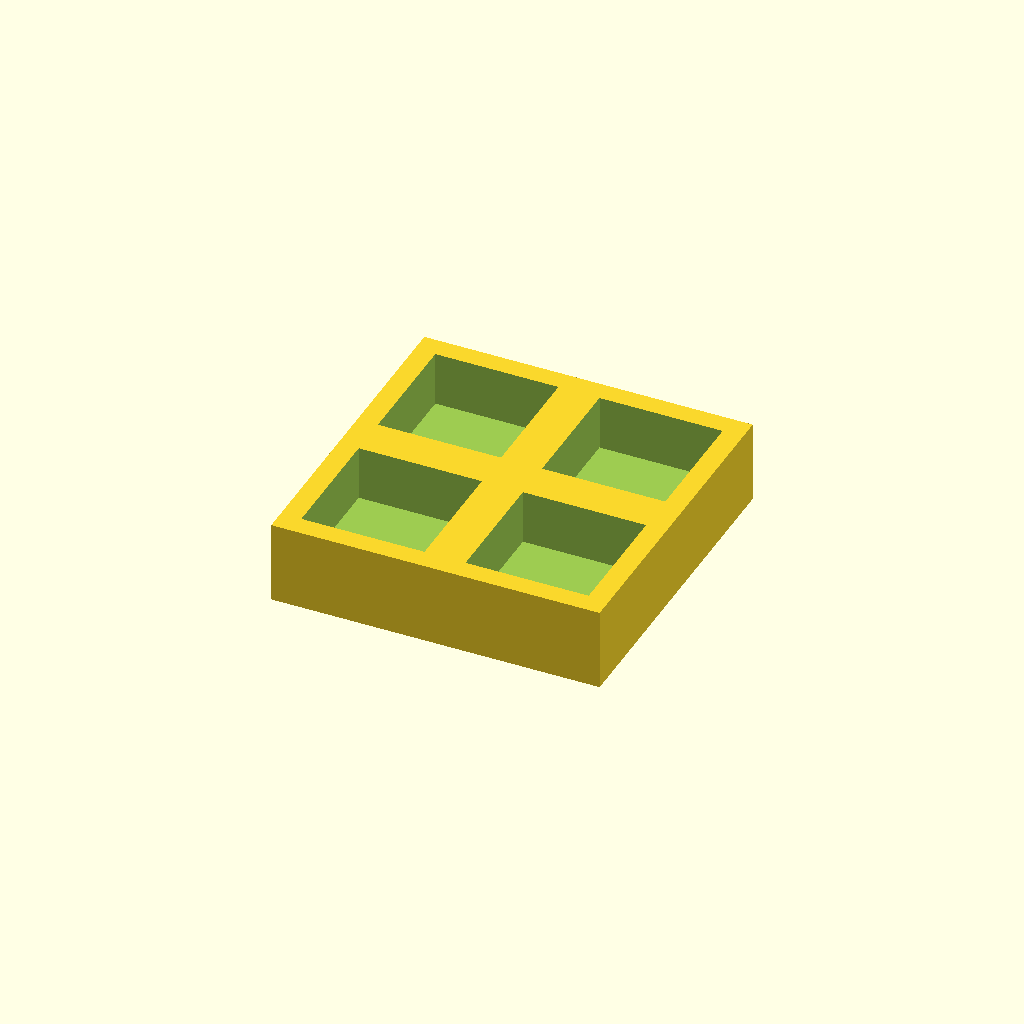
Cell 1: rendered with the file's own defaults.
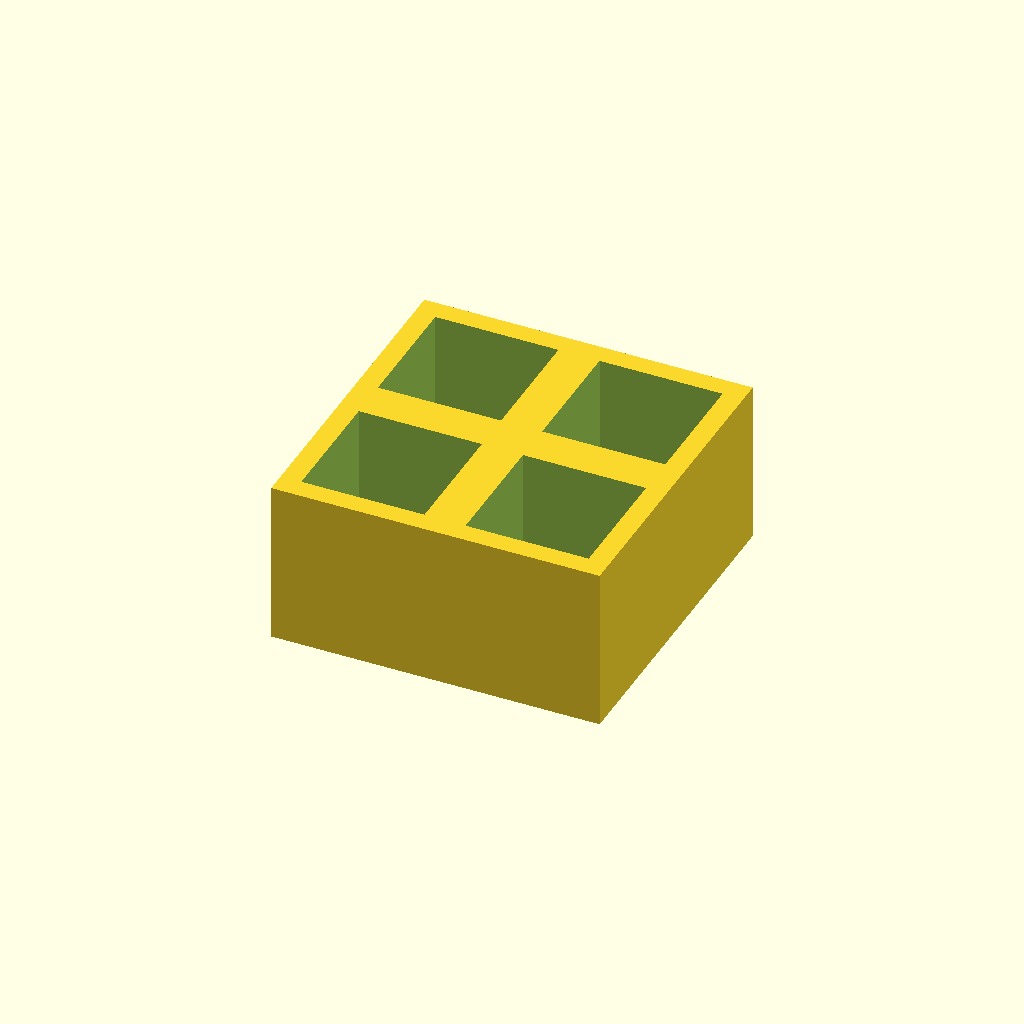
Cell 2: thickness = 24 (everything else at default).
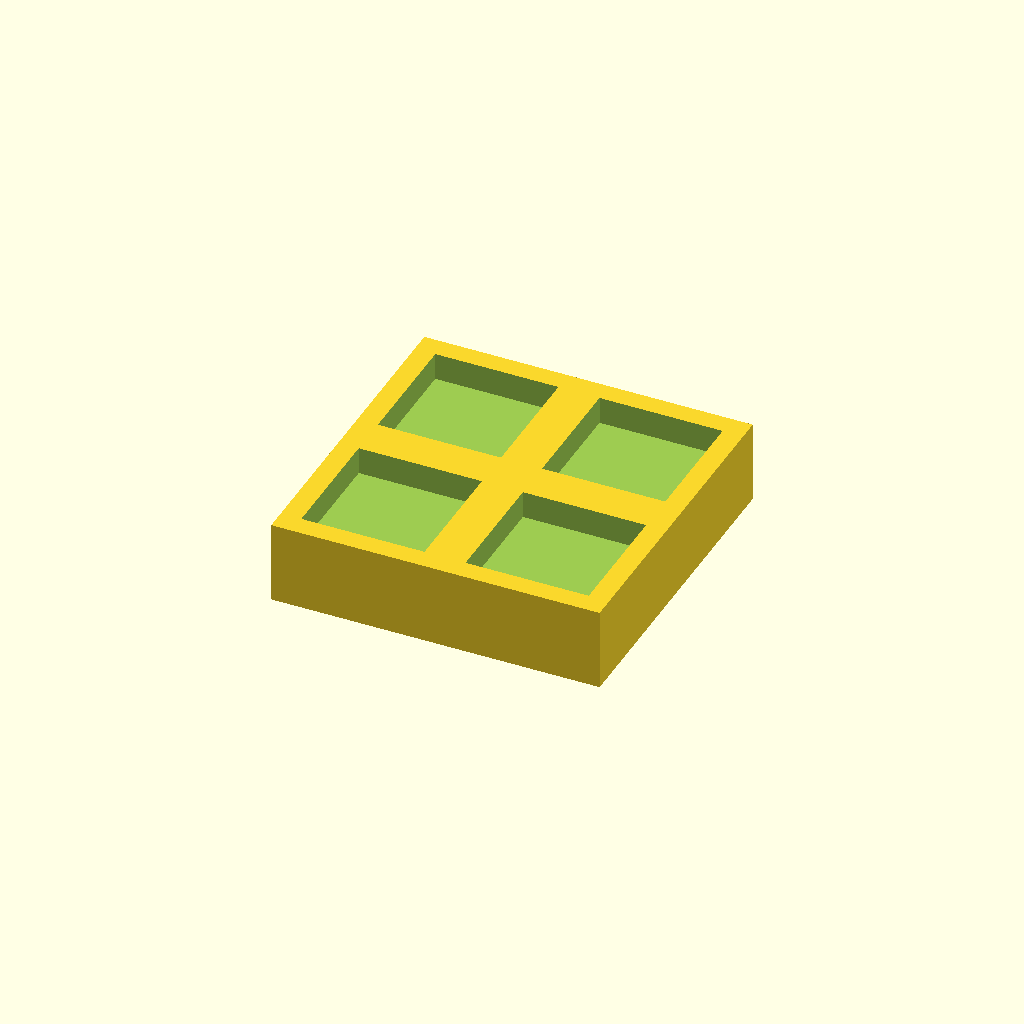
Cell 3: floor_t = 8 (everything else at default).
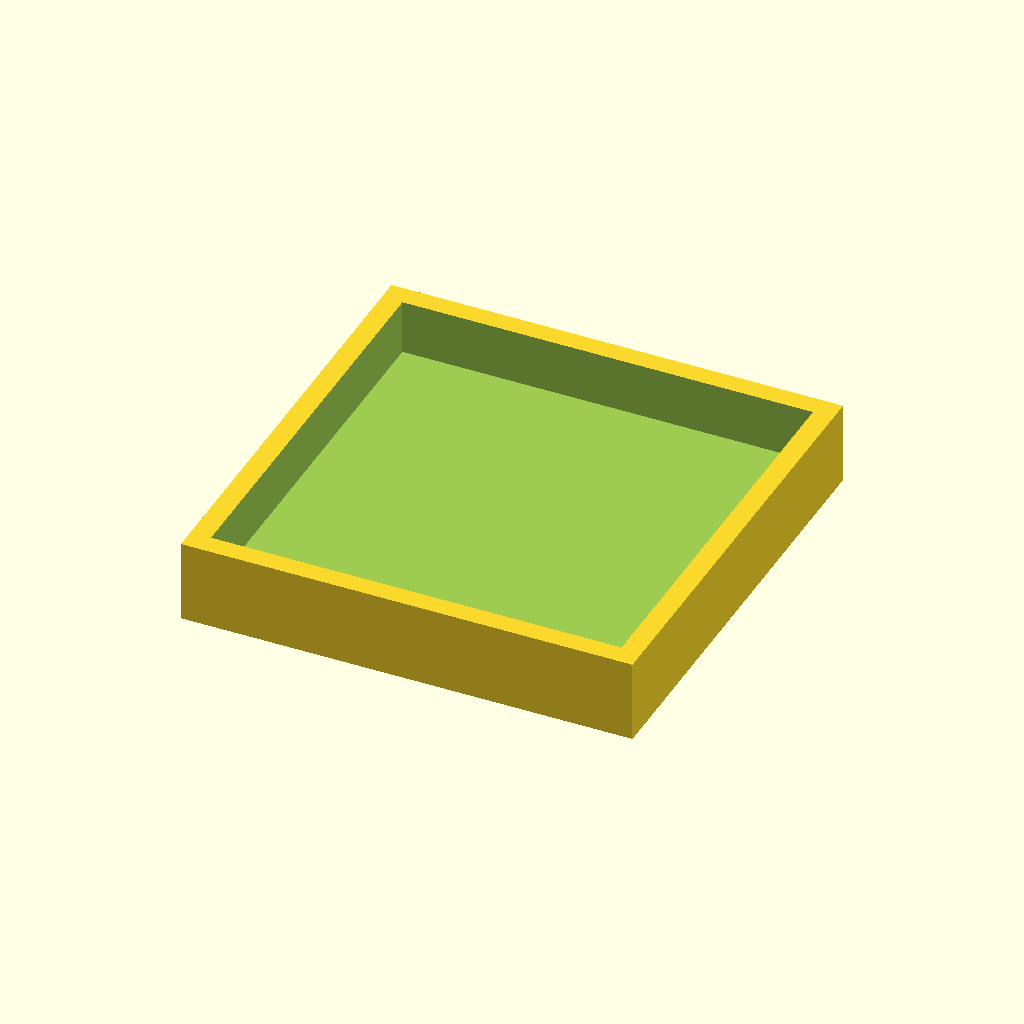
Cell 4: the same model with pocket = 36.
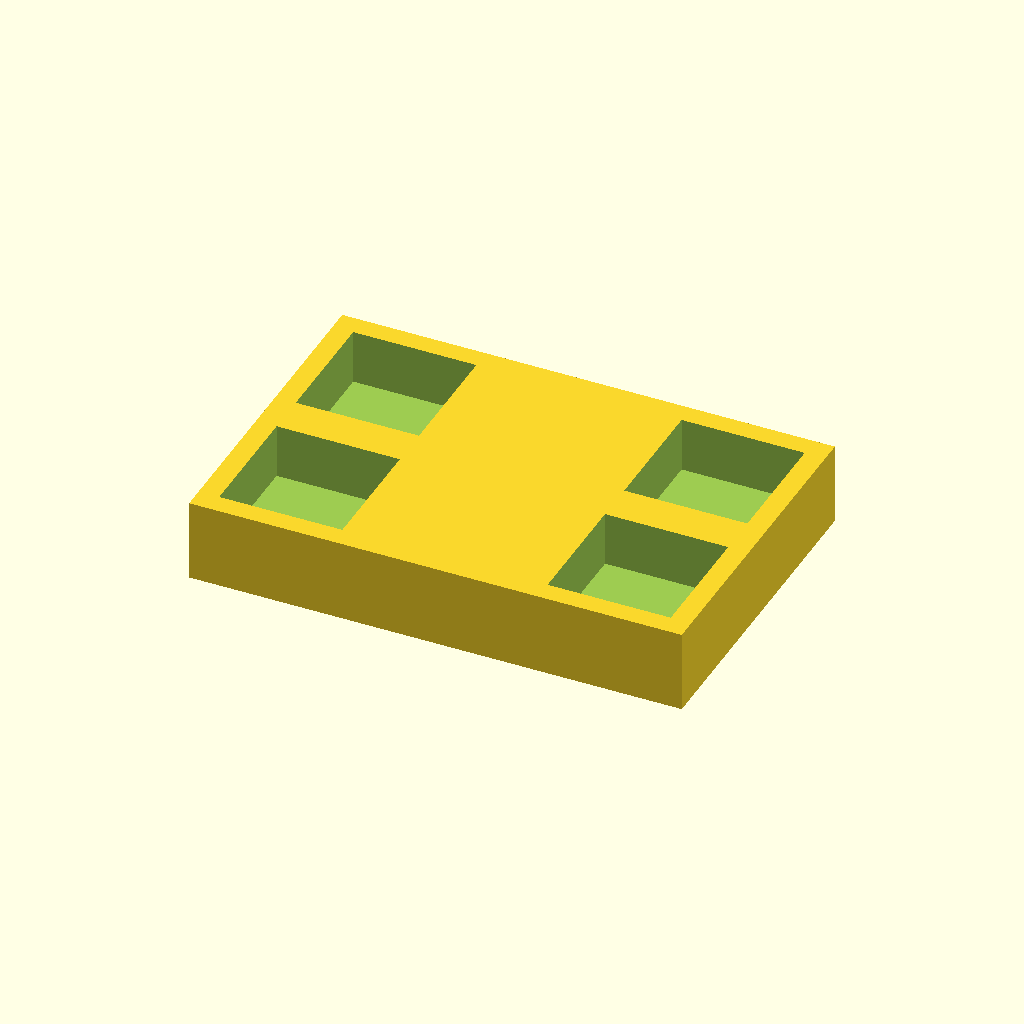
Cell 5: the same model with pitch_x = 48.
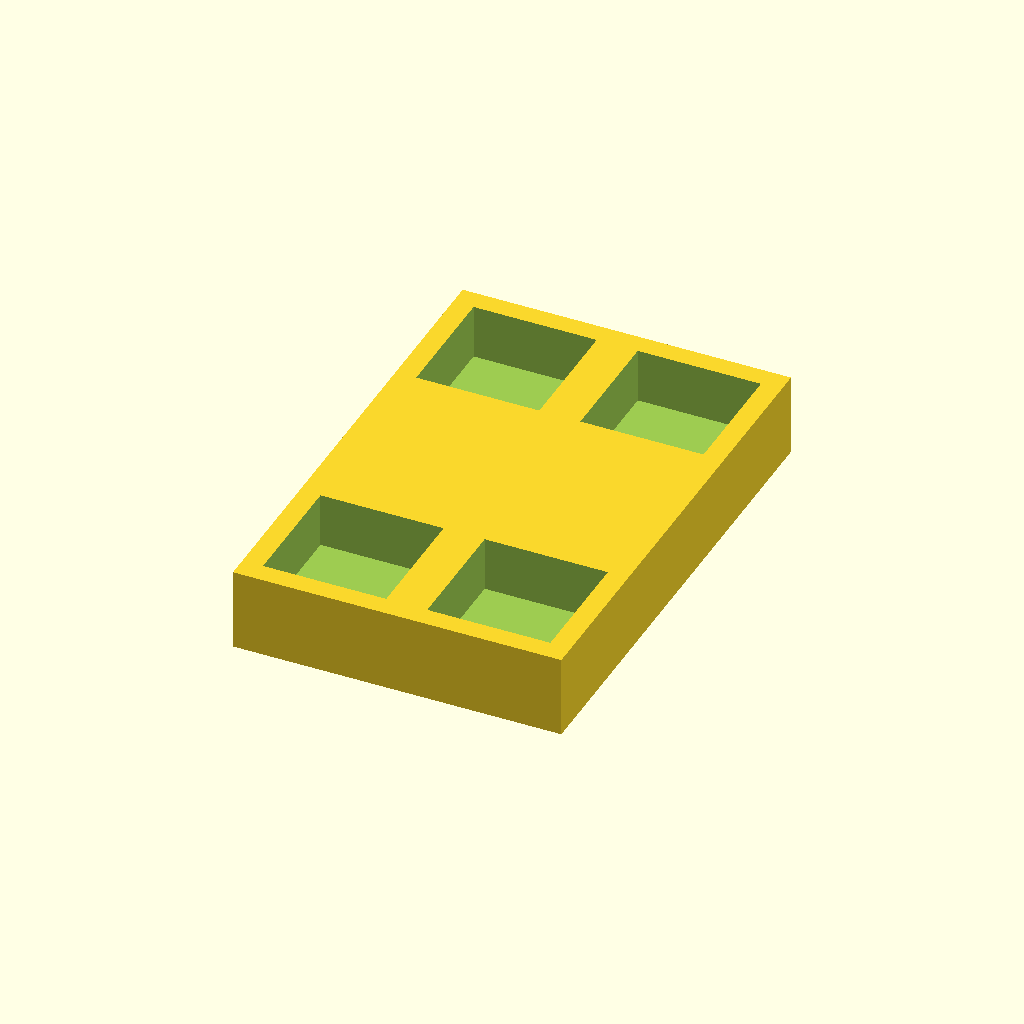
Cell 6 — pitch_y set to 48, the other parameters unchanged.
All cells are drawn from one camera (rotation 55°, 0°, 25°, orthographic, colour scheme Cornfield), so only the parameter changes between them.
OpenSCAD source file optional_data/data/place1/pocketplates/part_0153.scad:
$fn = 32;

// ----------------------------------------------------------------------
// Pocket plate 48 x 48 x 12
// 2 x 2 pockets 18 mm square, 8 mm deep
// ----------------------------------------------------------------------

// --- parameters (mm) ---
thickness = 12;  // plate thickness
floor_t = 4;     // material left under each pocket
pocket = 18;     // pocket side length
pitch_x = 24;    // pocket pitch along X
pitch_y = 24;    // pocket pitch along Y
cols = 2;        // pockets per row
rows = 2;        // rows of pockets

// --- derived feature positions (mm) ---
depth = thickness - floor_t;        // = 8   pocket depth, down to the floor
span_x = (cols - 1) * pitch_x;      // = 24   distance between outer pockets
span_y = (rows - 1) * pitch_y;      // = 24   distance between outer pocket rows
origin_x = -span_x / 2;             // = -12   X of the first pocket
origin_y = -span_y / 2;             // = -12   Y of the first pocket
plate = [span_x + pocket + 6, span_y + pocket + 6, thickness];  // = [48, 48, 12]   overall size: pockets plus 3 mm of wall on each side
feature_centers = [
  [origin_x + 0 * pitch_x, origin_y + 0 * pitch_y],
  [origin_x + 1 * pitch_x, origin_y + 0 * pitch_y],
  [origin_x + 0 * pitch_x, origin_y + 1 * pitch_y],
  [origin_x + 1 * pitch_x, origin_y + 1 * pitch_y]
];   // pocket centres, used verbatim by the cutter loop

// plate outline, then one pocket per centre in feature_centers
difference() {
  cube(plate, center = true);
  for (centre = feature_centers)
    translate([centre[0] - pocket / 2, centre[1] - pocket / 2, plate[2] / 2 - depth])
      cube([pocket, pocket, depth + 1]);  // centred on the declared pocket centre
}
Customizer parameters (derived from the source; name, type, default, range or options):
thickness: number, default 12
floor_t: number, default 4
pocket: number, default 18
pitch_x: number, default 24
pitch_y: number, default 24
cols: number, default 2
rows: number, default 2
